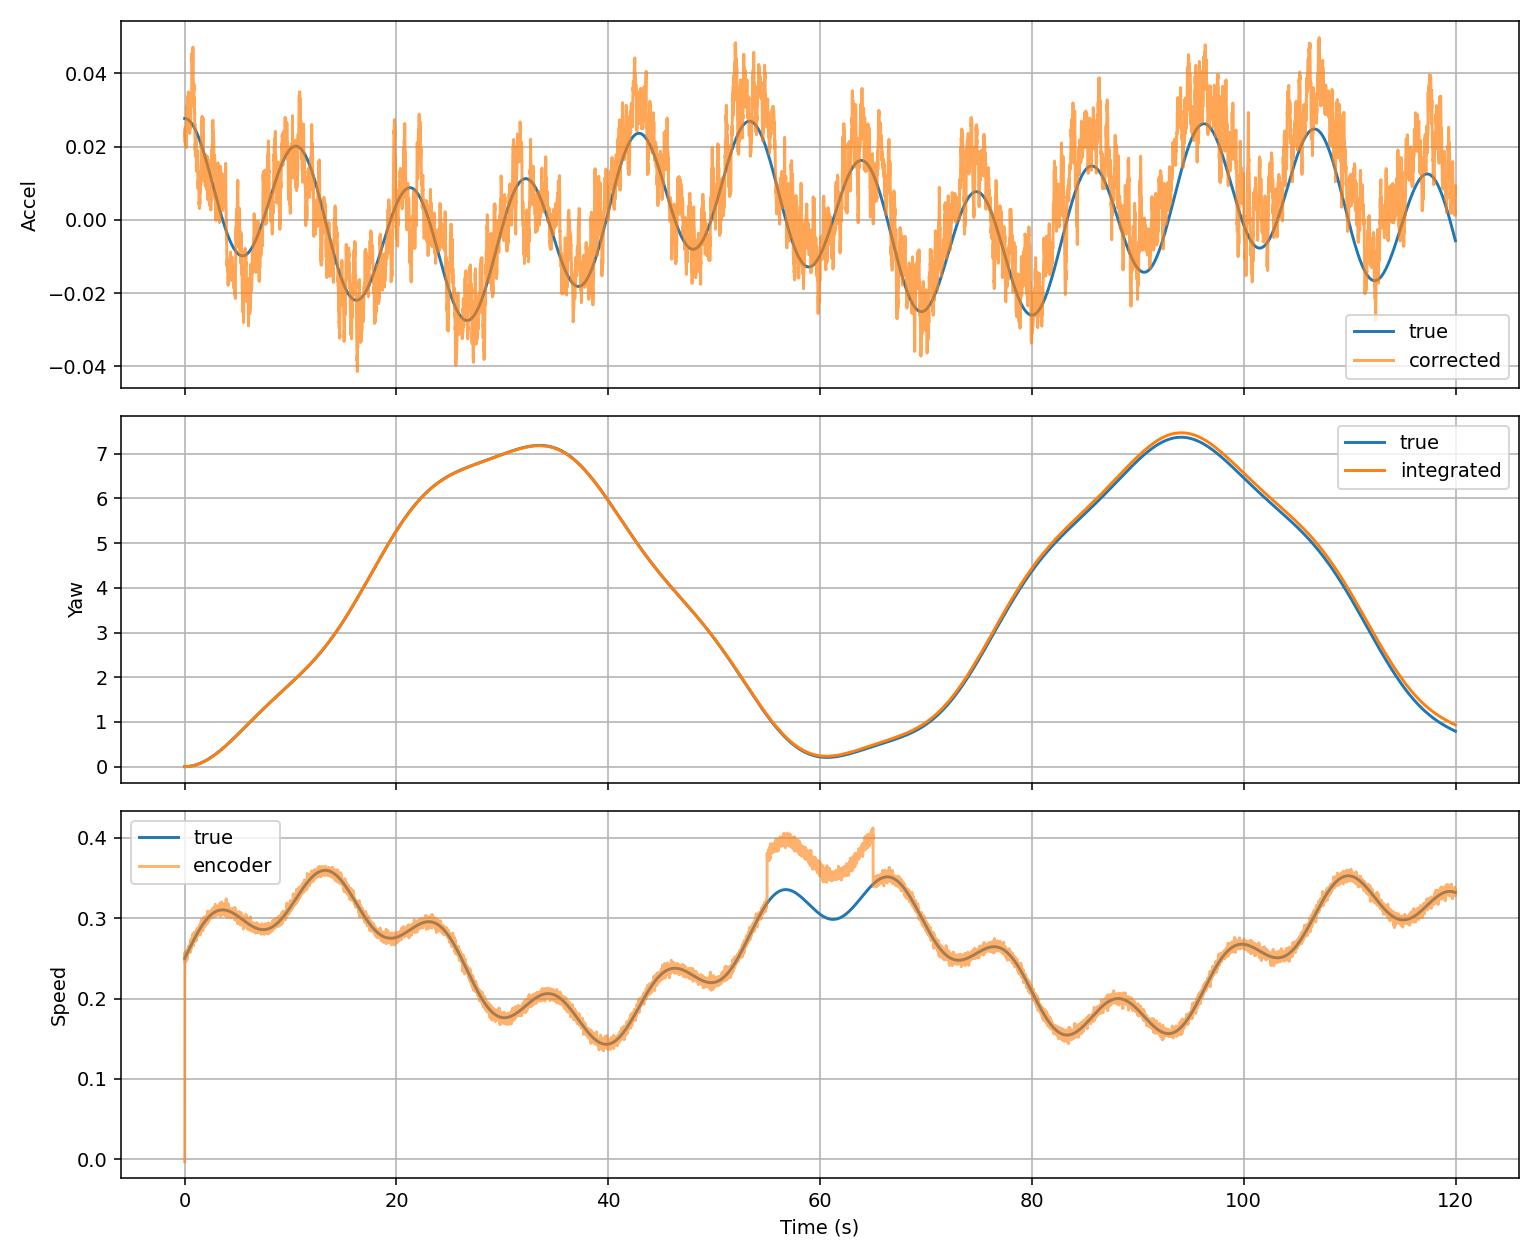

Source data for this figure (header and first rows):
time_s, true_accel_mps2, accel_corrected, true_yaw_rad, yaw_corrected, true_speed_mps, encoder_speed_mps, slip_flag, slip_detected
0.0, 0.02765, 0.02141, 0.0, -0.0, 0.25, -0.00306, 0, True
0.01, 0.02765, 0.02387, 6.978249327638398e-06, -0.0001239, 0.2503, 0.2533, 0, False
0.02, 0.02765, 0.02292, 2.093467873160356e-05, -5.922230795216274e-06, 0.2506, 0.2459, 0, False
0.03, 0.02764, 0.02397, 4.186914971051865e-05, -5.3126636449307914e-05, 0.2508, 0.2572, 0, False
0.04, 0.02764, 0.02511, 6.978145451543449e-05, -6.075857667004256e-05, 0.2511, 0.2447, 0, False
0.05, 0.02764, 0.02438, 0.0001047, -8.73026904409702e-05, 0.2514, 0.2546, 0, False
0.06, 0.02764, 0.02345, 0.0001465, -8.514353545456874e-06, 0.2517, 0.2552, 0, False
0.07, 0.02763, 0.02167, 0.0001954, 6.045148777142554e-05, 0.2519, 0.2584, 0, False
0.08, 0.02763, 0.02327, 0.0002512, 0.0002337, 0.2522, 0.2459, 0, False
0.09, 0.02762, 0.02281, 0.000314, 0.0003386, 0.2525, 0.2493, 0, False
0.1, 0.02762, 0.02022, 0.0003838, 0.0003574, 0.2528, 0.2487, 0, False
0.11, 0.02761, 0.02168, 0.0004605, 0.0004032, 0.253, 0.2495, 0, False
0.12, 0.0276, 0.0255, 0.0005442, 0.0003737, 0.2533, 0.2547, 0, False
0.13, 0.02759, 0.02299, 0.0006349, 0.0004973, 0.2536, 0.2517, 0, False
0.14, 0.02759, 0.01971, 0.0007326, 0.0005352, 0.2539, 0.2578, 0, False
0.15, 0.02758, 0.02144, 0.0008372, 0.0006517, 0.2541, 0.2481, 0, False
0.16, 0.02757, 0.02162, 0.0009488, 0.0008256, 0.2544, 0.2529, 0, False
0.17, 0.02756, 0.02445, 0.001067, 0.0009201, 0.2547, 0.2529, 0, False
0.18, 0.02755, 0.02674, 0.001193, 0.0009514, 0.255, 0.2558, 0, False
0.19, 0.02753, 0.02917, 0.001325, 0.001059, 0.2552, 0.2539, 0, False
0.2, 0.02752, 0.03117, 0.001465, 0.001164, 0.2555, 0.259, 0, False
0.21, 0.02751, 0.02631, 0.001611, 0.001276, 0.2558, 0.2477, 0, False
0.22, 0.0275, 0.02749, 0.001765, 0.001581, 0.2561, 0.2559, 0, False
0.23, 0.02748, 0.02629, 0.001925, 0.001725, 0.2563, 0.2564, 0, False
0.24, 0.02747, 0.02798, 0.002092, 0.001726, 0.2566, 0.2582, 0, False
0.25, 0.02745, 0.02564, 0.002267, 0.001862, 0.2569, 0.2535, 0, False
0.26, 0.02744, 0.02759, 0.002448, 0.002032, 0.2572, 0.2583, 0, False
0.27, 0.02742, 0.02688, 0.002636, 0.002202, 0.2574, 0.2508, 0, False
0.28, 0.0274, 0.02638, 0.002831, 0.002317, 0.2577, 0.2583, 0, False
0.29, 0.02738, 0.02855, 0.003033, 0.002429, 0.258, 0.26, 0, False
0.3, 0.02737, 0.03002, 0.003242, 0.002603, 0.2583, 0.2564, 0, False
0.31, 0.02735, 0.03379, 0.003458, 0.002757, 0.2585, 0.2592, 0, False
0.32, 0.02733, 0.03197, 0.003681, 0.002964, 0.2588, 0.2634, 0, False
0.33, 0.02731, 0.02851, 0.003911, 0.003105, 0.2591, 0.2627, 0, False
0.34, 0.02729, 0.03204, 0.004148, 0.003317, 0.2594, 0.2597, 0, False
0.35, 0.02726, 0.03491, 0.004392, 0.003534, 0.2596, 0.26, 0, False
0.36, 0.02724, 0.03177, 0.004642, 0.003779, 0.2599, 0.2654, 0, False
0.37, 0.02722, 0.02954, 0.0049, 0.004152, 0.2602, 0.2586, 0, False
0.38, 0.0272, 0.02798, 0.005165, 0.004428, 0.2604, 0.257, 0, False
0.39, 0.02717, 0.02509, 0.005436, 0.004693, 0.2607, 0.2614, 0, False
0.4, 0.02715, 0.02627, 0.005714, 0.004925, 0.261, 0.261, 0, False
0.41, 0.02712, 0.02756, 0.006, 0.005239, 0.2613, 0.2631, 0, False
0.42, 0.0271, 0.03298, 0.006292, 0.005478, 0.2615, 0.2597, 0, False
0.43, 0.02707, 0.02776, 0.006591, 0.005831, 0.2618, 0.2611, 0, False
0.44, 0.02704, 0.03118, 0.006897, 0.005939, 0.2621, 0.263, 0, False
0.45, 0.02702, 0.0248, 0.00721, 0.006218, 0.2623, 0.2634, 0, False
0.46, 0.02699, 0.02457, 0.00753, 0.006567, 0.2626, 0.2602, 0, False
0.47, 0.02696, 0.02358, 0.007857, 0.006731, 0.2629, 0.2603, 0, False
0.48, 0.02693, 0.02355, 0.00819, 0.007223, 0.2632, 0.2638, 0, False
0.49, 0.0269, 0.02776, 0.008531, 0.007464, 0.2634, 0.2613, 0, False
0.5, 0.02687, 0.02471, 0.008879, 0.007698, 0.2637, 0.2656, 0, False
0.51, 0.02684, 0.02566, 0.009233, 0.008013, 0.264, 0.2632, 0, False
0.52, 0.02681, 0.02651, 0.009594, 0.008356, 0.2642, 0.2573, 0, False
0.53, 0.02677, 0.02891, 0.009962, 0.008917, 0.2645, 0.2693, 0, False
0.54, 0.02674, 0.02935, 0.01034, 0.009423, 0.2648, 0.2647, 0, False
0.55, 0.02671, 0.02685, 0.01072, 0.00974, 0.265, 0.2619, 0, False
0.56, 0.02667, 0.02536, 0.01111, 0.01023, 0.2653, 0.2731, 0, False
0.57, 0.02664, 0.02619, 0.0115, 0.01055, 0.2656, 0.2647, 0, False
0.58, 0.0266, 0.02724, 0.01191, 0.01096, 0.2658, 0.271, 0, False
0.59, 0.02657, 0.02996, 0.01232, 0.01141, 0.2661, 0.2613, 0, False
... 11,940 more rows
